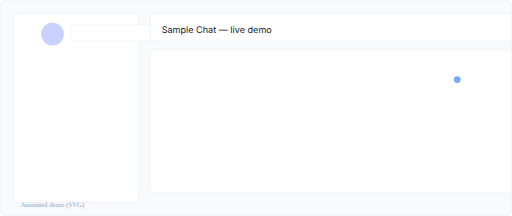
t = 0.00 s
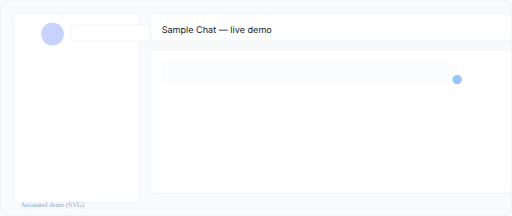
t = 0.45 s
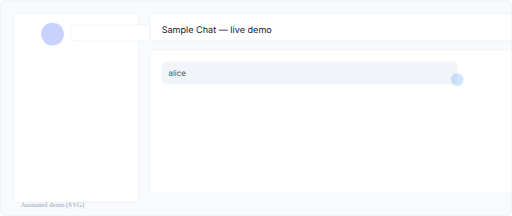
t = 1.05 s
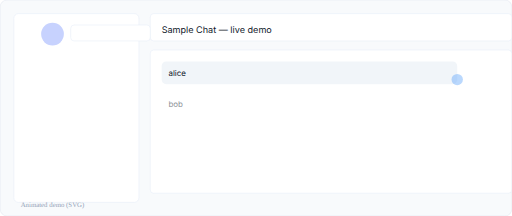
t = 1.60 s
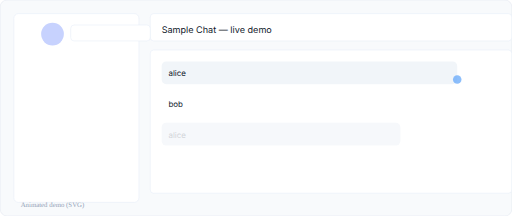
t = 2.10 s
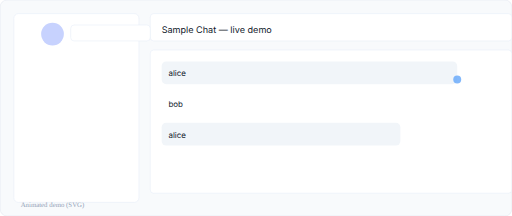
t = 2.60 s

The animated SVG that drew these frames (rendered in a browser with its animation timeline set to each time). Animation: 8 SMIL elements (animate=8); one cycle of 2.60 s, repeats indefinitely.

<svg xmlns="http://www.w3.org/2000/svg" width="900" height="380" viewBox="0 0 900 380">
  <rect width="100%" height="100%" rx="12" fill="#f8fafc" stroke="#e2e8f0" />
  <g transform="translate(24,24)" font-family="Inter,Segoe UI,Roboto,Helvetica,Arial,sans-serif">
    <rect x="0" y="0" width="220" height="332" rx="8" fill="#fff" stroke="#e6eef8" />
    <rect x="240" y="0" width="636" height="48" rx="6" fill="#fff" stroke="#e6eef8" />
    <rect x="240" y="64" width="636" height="252" rx="6" fill="#fff" stroke="#e6eef8" />

    <text x="260" y="34" font-size="16" fill="#0f172a">Sample Chat — live demo</text>

    <!-- Animated messages -->
    <g transform="translate(260,84)">
      <rect id="m1" x="0" y="0" width="520" height="40" rx="8" fill="#f1f5f9" opacity="0">
        <animate attributeName="opacity" values="0;1" dur="0.6s" begin="0.3s" fill="freeze" />
      </rect>
      <text x="12" y="26" font-size="14" fill="#0f172a" opacity="0">
        <tspan>alice</tspan>
        <animate attributeName="opacity" values="0;1" dur="0.6s" begin="0.6s" fill="freeze" />
      </text>

      <rect id="m2" x="0" y="54" width="360" height="40" rx="8" fill="#fff" opacity="0">
        <animate attributeName="opacity" values="0;1" dur="0.6s" begin="1.0s" fill="freeze" />
      </rect>
      <text x="12" y="80" font-size="14" fill="#0f172a" opacity="0">
        <tspan>bob</tspan>
        <animate attributeName="opacity" values="0;1" dur="0.6s" begin="1.3s" fill="freeze" />
      </text>

      <rect id="m3" x="0" y="108" width="420" height="40" rx="8" fill="#f1f5f9" opacity="0">
        <animate attributeName="opacity" values="0;1" dur="0.6s" begin="1.7s" fill="freeze" />
      </rect>
      <text x="12" y="134" font-size="14" fill="#0f172a" opacity="0">
        <tspan>alice</tspan>
        <animate attributeName="opacity" values="0;1" dur="0.6s" begin="2.0s" fill="freeze" />
      </text>

      <!-- subtle pulse to indicate activity -->
      <circle cx="520" cy="32" r="6" fill="#60A5FA" opacity="0.9">
        <animate attributeName="r" values="6;12;6" dur="2.4s" repeatCount="indefinite" />
        <animate attributeName="opacity" values="0.9;0.2;0.9" dur="2.4s" repeatCount="indefinite" />
      </circle>
    </g>

    <g transform="translate(48,16)">
      <circle cx="20" cy="20" r="20" fill="#c7d2fe" />
      <rect x="52" y="4" width="140" height="28" rx="6" fill="#fff" stroke="#e6eef8" />
    </g>
  </g>
  <text x="36" y="364" font-size="12" fill="#94A3B8">Animated demo (SVG)</text>
</svg>
